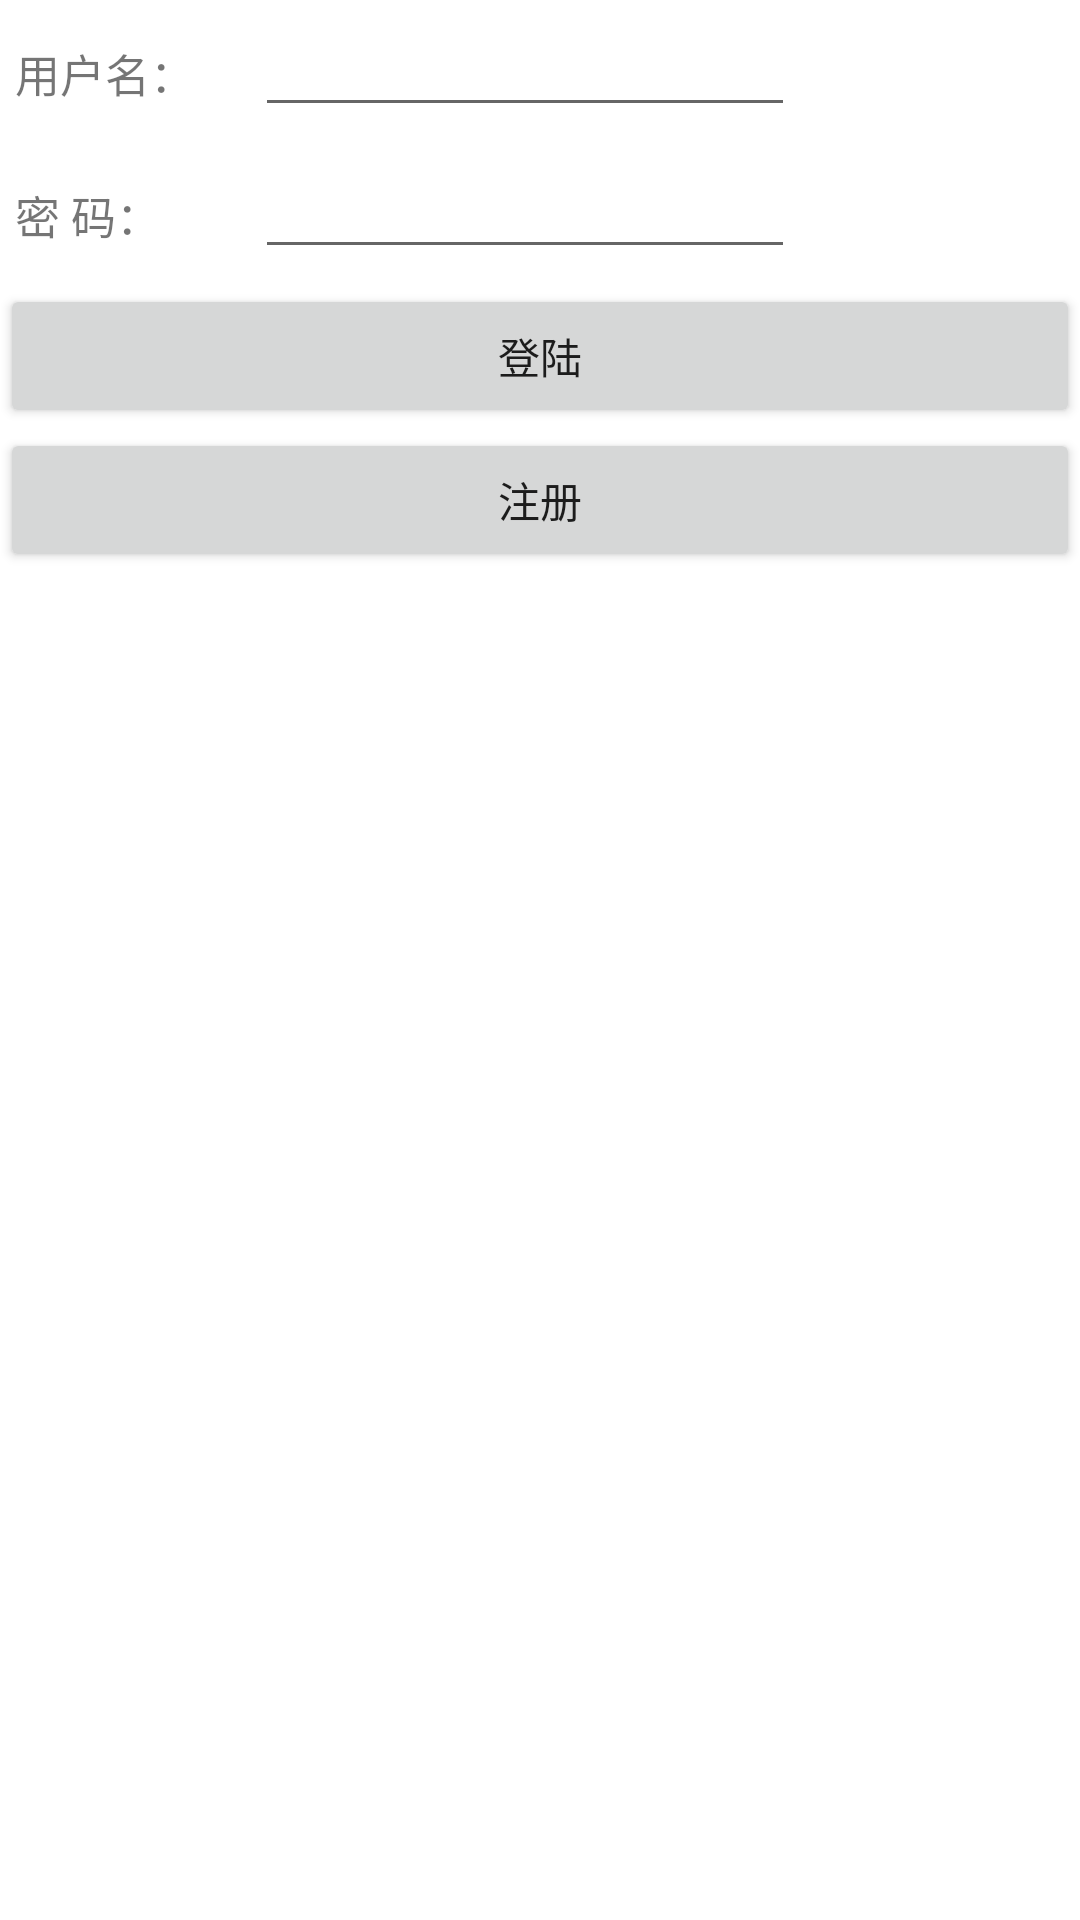

Android layout source for this screen:
<!-- AndroidManifest.xml: fallback theme Theme.MaterialComponents.DayNight.NoActionBar -->
<!-- res/layout/person.xml -->
<?xml version="1.0" encoding="utf-8"?>

<LinearLayout xmlns:android="http://schemas.android.com/apk/res/android"
    android:layout_width="fill_parent"
    android:layout_height="fill_parent"

    android:orientation="vertical" >

    
<LinearLayout
        android:layout_width="fill_parent"
        android:layout_height="fill_parent"
       
        android:layout_marginBottom="50.0dip"
        android:orientation="vertical" >

        <LinearLayout
            android:id="@+id/login_name_layout"
            android:layout_width="fill_parent"
            android:layout_height="wrap_content"
            android:orientation="horizontal"
            android:layout_marginTop="10.0dip"
            android:layout_margin="5.0dip"  >

            <TextView
                android:layout_width="80.0dip"
                android:layout_height="wrap_content"
                android:text="@string/login_name"
                android:textSize="15.0sp" />

            <EditText
                android:id="@+id/login_name_edit"
                android:layout_width="180.0dip"
                android:layout_height="wrap_content"
                android:textSize="15.0sp" />
        </LinearLayout>

        <LinearLayout
            android:id="@+id/login_pwd_layout"
            android:layout_width="fill_parent"
            android:layout_height="wrap_content"
            android:layout_centerHorizontal="true"
            android:orientation="horizontal"
            android:layout_margin="5.0dip" >

            <TextView
                android:layout_width="80.0dip"
                android:layout_height="wrap_content"
                android:text="@string/login_pwd"
                android:textSize="15.0sp" />

            <EditText
                android:id="@+id/login_pwd_edit"
                android:password="true"
                android:layout_width="180.0dip"
                android:layout_height="wrap_content"
                android:textSize="15.0sp" />
        </LinearLayout>

        <Button
            android:id="@+id/bt_login"
            android:layout_width="fill_parent"
            android:layout_height="wrap_content"
            android:layout_below="@id/login_pwd_layout"
            android:layout_gravity="center"
            android:text="登陆" />
          <Button
            android:id="@+id/bt_regist"
            android:layout_width="fill_parent"
            android:layout_height="wrap_content"
            android:layout_below="@id/login_pwd_layout"
            android:layout_gravity="center"
            android:gravity="center"
            android:text="注册" />
    </LinearLayout>

</LinearLayout>
<!-- resources referenced by this layout -->
<resources>
  <string name="login_name">用户名：</string>
  <string name="login_pwd">密    码：</string>
</resources>
